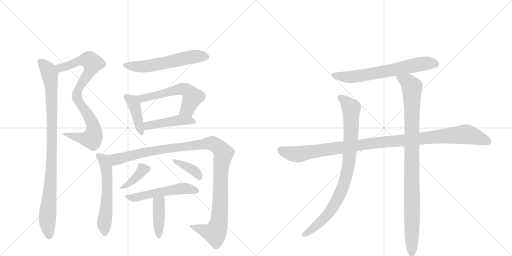
t = 0.00 s
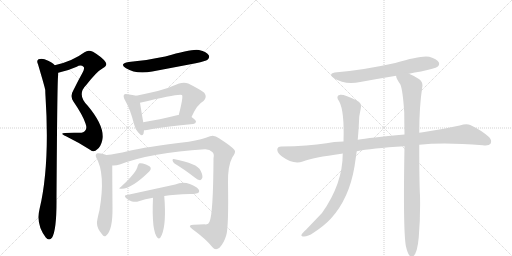
t = 2.58 s
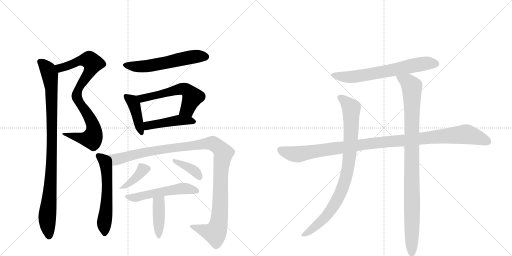
t = 5.16 s
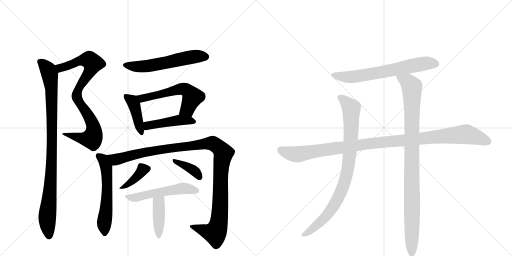
t = 7.74 s
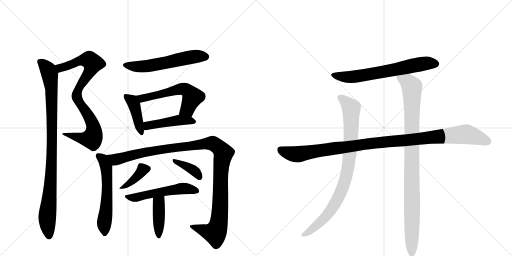
t = 10.31 s
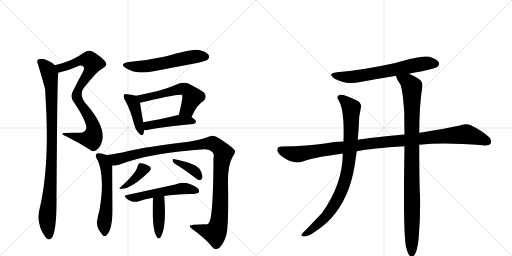
t = 12.89 s

The animated SVG that drew these frames (rendered in a browser with its animation timeline set to each time). Animation: 16 CSS @keyframes rules; one cycle of 12.89 s.

<svg version="1.1" viewBox="0 0 2048 1024" xmlns="http://www.w3.org/2000/svg">
  <g stroke="lightgray" stroke-dasharray="1,1" stroke-width="1" transform="scale(4, 4)">
    <line x1="0" y1="0" x2="256" y2="256"></line>
    <line x1="256" y1="0" x2="0" y2="256"></line>
    <line x1="128" y1="0" x2="128" y2="256"></line>
    <line x1="0" y1="128" x2="256" y2="128"></line>
    <line x1="256" y1="0" x2="512" y2="256"></line>
    <line x1="512" y1="0" x2="256" y2="256"></line>
    <line x1="384" y1="0" x2="384" y2="256"></line>
    <line x1="256" y1="128" x2="512" y2="128"></line>
  </g>
<g transform="scale(1, -1) translate(0, -850)">
   <style type="text/css">
    @keyframes keyframes0 {
      from {
       stroke: black;
       stroke-dashoffset: 849;
       stroke-width: 128;
       }
       73% {
       animation-timing-function: step-end;
       stroke: black;
       stroke-dashoffset: 0;
       stroke-width: 128;
       }
       to {
       stroke: black;
       stroke-width: 1024;
       }
       }
       #make-me-a-hanzi-animation-0 {
         animation: keyframes0 0.940918s both;
         animation-delay: 0.000000s;
         animation-timing-function: linear;
       }
    @keyframes keyframes1 {
      from {
       stroke: black;
       stroke-dashoffset: 966;
       stroke-width: 128;
       }
       76% {
       animation-timing-function: step-end;
       stroke: black;
       stroke-dashoffset: 0;
       stroke-width: 128;
       }
       to {
       stroke: black;
       stroke-width: 1024;
       }
       }
       #make-me-a-hanzi-animation-1 {
         animation: keyframes1 1.036133s both;
         animation-delay: 0.940918s;
         animation-timing-function: linear;
       }
    @keyframes keyframes2 {
      from {
       stroke: black;
       stroke-dashoffset: 578;
       stroke-width: 128;
       }
       65% {
       animation-timing-function: step-end;
       stroke: black;
       stroke-dashoffset: 0;
       stroke-width: 128;
       }
       to {
       stroke: black;
       stroke-width: 1024;
       }
       }
       #make-me-a-hanzi-animation-2 {
         animation: keyframes2 0.720378s both;
         animation-delay: 1.977051s;
         animation-timing-function: linear;
       }
    @keyframes keyframes3 {
      from {
       stroke: black;
       stroke-dashoffset: 418;
       stroke-width: 128;
       }
       58% {
       animation-timing-function: step-end;
       stroke: black;
       stroke-dashoffset: 0;
       stroke-width: 128;
       }
       to {
       stroke: black;
       stroke-width: 1024;
       }
       }
       #make-me-a-hanzi-animation-3 {
         animation: keyframes3 0.590169s both;
         animation-delay: 2.697428s;
         animation-timing-function: linear;
       }
    @keyframes keyframes4 {
      from {
       stroke: black;
       stroke-dashoffset: 575;
       stroke-width: 128;
       }
       65% {
       animation-timing-function: step-end;
       stroke: black;
       stroke-dashoffset: 0;
       stroke-width: 128;
       }
       to {
       stroke: black;
       stroke-width: 1024;
       }
       }
       #make-me-a-hanzi-animation-4 {
         animation: keyframes4 0.717936s both;
         animation-delay: 3.287598s;
         animation-timing-function: linear;
       }
    @keyframes keyframes5 {
      from {
       stroke: black;
       stroke-dashoffset: 457;
       stroke-width: 128;
       }
       60% {
       animation-timing-function: step-end;
       stroke: black;
       stroke-dashoffset: 0;
       stroke-width: 128;
       }
       to {
       stroke: black;
       stroke-width: 1024;
       }
       }
       #make-me-a-hanzi-animation-5 {
         animation: keyframes5 0.621908s both;
         animation-delay: 4.005534s;
         animation-timing-function: linear;
       }
    @keyframes keyframes6 {
      from {
       stroke: black;
       stroke-dashoffset: 580;
       stroke-width: 128;
       }
       65% {
       animation-timing-function: step-end;
       stroke: black;
       stroke-dashoffset: 0;
       stroke-width: 128;
       }
       to {
       stroke: black;
       stroke-width: 1024;
       }
       }
       #make-me-a-hanzi-animation-6 {
         animation: keyframes6 0.722005s both;
         animation-delay: 4.627441s;
         animation-timing-function: linear;
       }
    @keyframes keyframes7 {
      from {
       stroke: black;
       stroke-dashoffset: 1160;
       stroke-width: 128;
       }
       79% {
       animation-timing-function: step-end;
       stroke: black;
       stroke-dashoffset: 0;
       stroke-width: 128;
       }
       to {
       stroke: black;
       stroke-width: 1024;
       }
       }
       #make-me-a-hanzi-animation-7 {
         animation: keyframes7 1.194010s both;
         animation-delay: 5.349447s;
         animation-timing-function: linear;
       }
    @keyframes keyframes8 {
      from {
       stroke: black;
       stroke-dashoffset: 383;
       stroke-width: 128;
       }
       55% {
       animation-timing-function: step-end;
       stroke: black;
       stroke-dashoffset: 0;
       stroke-width: 128;
       }
       to {
       stroke: black;
       stroke-width: 1024;
       }
       }
       #make-me-a-hanzi-animation-8 {
         animation: keyframes8 0.561686s both;
         animation-delay: 6.543457s;
         animation-timing-function: linear;
       }
    @keyframes keyframes9 {
      from {
       stroke: black;
       stroke-dashoffset: 378;
       stroke-width: 128;
       }
       55% {
       animation-timing-function: step-end;
       stroke: black;
       stroke-dashoffset: 0;
       stroke-width: 128;
       }
       to {
       stroke: black;
       stroke-width: 1024;
       }
       }
       #make-me-a-hanzi-animation-9 {
         animation: keyframes9 0.557617s both;
         animation-delay: 7.105143s;
         animation-timing-function: linear;
       }
    @keyframes keyframes10 {
      from {
       stroke: black;
       stroke-dashoffset: 531;
       stroke-width: 128;
       }
       63% {
       animation-timing-function: step-end;
       stroke: black;
       stroke-dashoffset: 0;
       stroke-width: 128;
       }
       to {
       stroke: black;
       stroke-width: 1024;
       }
       }
       #make-me-a-hanzi-animation-10 {
         animation: keyframes10 0.682129s both;
         animation-delay: 7.662760s;
         animation-timing-function: linear;
       }
    @keyframes keyframes11 {
      from {
       stroke: black;
       stroke-dashoffset: 410;
       stroke-width: 128;
       }
       57% {
       animation-timing-function: step-end;
       stroke: black;
       stroke-dashoffset: 0;
       stroke-width: 128;
       }
       to {
       stroke: black;
       stroke-width: 1024;
       }
       }
       #make-me-a-hanzi-animation-11 {
         animation: keyframes11 0.583659s both;
         animation-delay: 8.344889s;
         animation-timing-function: linear;
       }
    @keyframes keyframes12 {
      from {
       stroke: black;
       stroke-dashoffset: 666;
       stroke-width: 128;
       }
       68% {
       animation-timing-function: step-end;
       stroke: black;
       stroke-dashoffset: 0;
       stroke-width: 128;
       }
       to {
       stroke: black;
       stroke-width: 1024;
       }
       }
       #make-me-a-hanzi-animation-12 {
         animation: keyframes12 0.791992s both;
         animation-delay: 8.928548s;
         animation-timing-function: linear;
       }
    @keyframes keyframes13 {
      from {
       stroke: black;
       stroke-dashoffset: 1097;
       stroke-width: 128;
       }
       78% {
       animation-timing-function: step-end;
       stroke: black;
       stroke-dashoffset: 0;
       stroke-width: 128;
       }
       to {
       stroke: black;
       stroke-width: 1024;
       }
       }
       #make-me-a-hanzi-animation-13 {
         animation: keyframes13 1.142741s both;
         animation-delay: 9.720540s;
         animation-timing-function: linear;
       }
    @keyframes keyframes14 {
      from {
       stroke: black;
       stroke-dashoffset: 885;
       stroke-width: 128;
       }
       74% {
       animation-timing-function: step-end;
       stroke: black;
       stroke-dashoffset: 0;
       stroke-width: 128;
       }
       to {
       stroke: black;
       stroke-width: 1024;
       }
       }
       #make-me-a-hanzi-animation-14 {
         animation: keyframes14 0.970215s both;
         animation-delay: 10.863281s;
         animation-timing-function: linear;
       }
    @keyframes keyframes15 {
      from {
       stroke: black;
       stroke-dashoffset: 993;
       stroke-width: 128;
       }
       76% {
       animation-timing-function: step-end;
       stroke: black;
       stroke-dashoffset: 0;
       stroke-width: 128;
       }
       to {
       stroke: black;
       stroke-width: 1024;
       }
       }
       #make-me-a-hanzi-animation-15 {
         animation: keyframes15 1.058105s both;
         animation-delay: 11.833496s;
         animation-timing-function: linear;
       }
</style>
<path d="M 233 559 Q 269 566 307 583 Q 323 593 335 582 Q 339 575 330 559 Q 311 525 294 490 Q 279 466 293 445 Q 332 388 342 356 Q 349 337 341 328 Q 335 318 314 319 Q 289 320 260 318 Q 236 317 264 305 Q 313 281 360 251 Q 376 238 388 252 Q 403 262 409 289 Q 421 343 351 427 Q 306 472 345 510 Q 387 564 411 577 Q 432 587 422 602 Q 409 621 372 643 Q 353 652 338 641 Q 290 605 219 589 C 190 582 204 552 233 559 Z" fill="lightgray"></path> 
<path d="M 219 589 Q 210 601 178 613 Q 166 617 154 613 Q 145 607 152 593 Q 179 502 181 490 Q 181 480 182 465 Q 200 189 158 13 Q 143 -47 183 -100 Q 196 -115 208 -101 Q 227 -71 226 56 Q 229 512 232 542 Q 233 552 233 559 C 234 577 234 577 219 589 Z" fill="lightgray"></path> 
<path d="M 515 602 Q 475 595 504 577 Q 544 552 609 564 L 783 597 Q 823 606 830 611 Q 840 620 835 629 Q 828 642 796 650 Q 771 656 661 624 Q 583 608 515 602 Z" fill="lightgray"></path> 
<path d="M 545 467 Q 532 471 510 473 Q 500 476 496 471 Q 492 465 499 451 Q 521 414 537 351 Q 541 332 553 320 Q 569 301 574 315 Q 575 321 576 329 L 573 361 Q 563 419 560 439 C 556 464 556 464 545 467 Z" fill="lightgray"></path> 
<path d="M 766 382 Q 787 431 814 446 Q 830 462 817 479 Q 801 492 753 516 Q 737 523 716 516 Q 673 497 631 486 Q 588 476 545 467 C 516 461 531 432 560 439 Q 719 478 728 470 Q 734 464 715 390 C 708 361 754 355 766 382 Z" fill="lightgray"></path> 
<path d="M 576 329 Q 580 329 588 330 Q 646 343 773 354 Q 783 355 784 363 Q 784 370 766 382 L 715 390 Q 714 391 712 390 Q 636 371 573 361 C 543 356 546 327 576 329 Z" fill="lightgray"></path> 
<path d="M 426 230 Q 404 239 390 237 Q 380 233 384 222 Q 423 155 398 10 Q 386 -38 388 -44 Q 388 -63 408 -87 Q 415 -99 424 -93 Q 451 -72 450 18 Q 449 151 449 188 C 449 218 449 222 426 230 Z" fill="lightgray"></path> 
<path d="M 449 188 Q 464 187 479 192 Q 605 240 819 253 Q 838 254 849 242 Q 858 235 854 218 Q 853 -5 838 -37 Q 834 -50 818 -47 Q 799 -48 775 -49 Q 747 -50 769 -66 Q 826 -108 849 -138 Q 862 -154 878 -141 Q 896 -122 905 -91 Q 915 -58 912 120 Q 911 187 929 220 Q 945 242 938 250 Q 929 263 876 297 Q 857 312 840 305 Q 810 293 755 283 Q 580 262 514 246 Q 463 234 426 230 C 396 226 419 184 449 188 Z" fill="lightgray"></path> 
<path d="M 551 187 Q 547 160 483 102 Q 470 93 487 95 Q 526 95 597 164 Q 604 171 603 178 Q 602 185 584 192 Q 566 199 558 197 Q 554 196 551 187 Z" fill="lightgray"></path> 
<path d="M 698 196 Q 735 174 779 140 Q 791 130 800 129 Q 804 129 808 136 Q 814 145 802 168 Q 790 196 695 214 Q 691 215 690 209 Q 691 202 698 196 Z" fill="lightgray"></path> 
<path d="M 657 66 Q 697 73 759 74 Q 792 74 796 82 Q 799 91 787 100 Q 742 130 701 112 L 508 70 Q 493 69 505 57 Q 515 47 528 44 Q 544 41 555 45 Q 580 54 612 59 L 657 66 Z" fill="lightgray"></path> 
<path d="M 612 59 Q 606 -76 630 -101 Q 639 -110 647 -90 Q 666 -45 657 66 C 655 96 613 89 612 59 Z" fill="lightgray"></path> 
<path d="M 1636 555 Q 1658 561 1684 564 Q 1741 576 1750 583 Q 1760 592 1755 601 Q 1748 614 1717 623 Q 1687 630 1581 598 Q 1455 570 1348 561 Q 1308 557 1336 537 Q 1379 510 1441 522 Q 1511 535 1585 547 L 1636 555 Z" fill="lightgray"></path> 
<path d="M 1677 271 Q 1776 281 1931 269 Q 1956 266 1962 275 Q 1969 288 1957 301 Q 1926 329 1881 350 Q 1866 357 1839 348 Q 1766 332 1691 321 Q 1684 321 1677 319 L 1618 312 Q 1477 299 1431 291 L 1374 284 Q 1334 283 1306 277 Q 1233 265 1125 264 Q 1110 264 1109 252 Q 1109 239 1128 224 Q 1173 191 1211 204 Q 1253 220 1366 235 Q 1367 236 1371 236 L 1427 245 Q 1484 257 1618 265 L 1677 271 Z" fill="lightgray"></path> 
<path d="M 1431 291 Q 1435 334 1437 384 L 1443 416 Q 1449 438 1427 448 Q 1378 473 1361 471 Q 1340 467 1357 444 Q 1378 405 1374 284 L 1371 236 Q 1371 115 1288 -2 L 1224 -69 Q 1209 -82 1206 -89 Q 1203 -96 1216 -96 Q 1232 -96 1254 -81 Q 1297 -53 1324 -24 Q 1397 57 1418 184 L 1427 245 L 1431 291 Z" fill="lightgray"></path> 
<path d="M 1623 -132 Q 1629 -160 1637 -171 Q 1643 -178 1651 -176 Q 1669 -167 1675 -99 Q 1682 -15 1680 67 Q 1677 118 1677 271 L 1677 319 Q 1677 424 1689 502 Q 1693 521 1677 533 Q 1652 549 1636 555 C 1609 568 1575 575 1585 547 Q 1582 540 1601 513 Q 1611 492 1617 400 Q 1617 360 1618 312 L 1618 265 Q 1612 -62 1623 -132 Z" fill="lightgray"></path> 
      <clipPath id="make-me-a-hanzi-clip-0">
      <path d="M 233 559 Q 269 566 307 583 Q 323 593 335 582 Q 339 575 330 559 Q 311 525 294 490 Q 279 466 293 445 Q 332 388 342 356 Q 349 337 341 328 Q 335 318 314 319 Q 289 320 260 318 Q 236 317 264 305 Q 313 281 360 251 Q 376 238 388 252 Q 403 262 409 289 Q 421 343 351 427 Q 306 472 345 510 Q 387 564 411 577 Q 432 587 422 602 Q 409 621 372 643 Q 353 652 338 641 Q 290 605 219 589 C 190 582 204 552 233 559 Z" fill="lightgray"></path>
      </clipPath>
      <path clip-path="url(#make-me-a-hanzi-clip-0)" d="M 228 587 L 242 578 L 318 607 L 351 611 L 371 597 L 359 564 L 318 504 L 307 475 L 313 447 L 368 360 L 375 333 L 370 300 L 339 294 L 267 313 " fill="none" id="make-me-a-hanzi-animation-0" stroke-dasharray="721 1442" stroke-linecap="round"></path>

      <clipPath id="make-me-a-hanzi-clip-1">
      <path d="M 219 589 Q 210 601 178 613 Q 166 617 154 613 Q 145 607 152 593 Q 179 502 181 490 Q 181 480 182 465 Q 200 189 158 13 Q 143 -47 183 -100 Q 196 -115 208 -101 Q 227 -71 226 56 Q 229 512 232 542 Q 233 552 233 559 C 234 577 234 577 219 589 Z" fill="lightgray"></path>
      </clipPath>
      <path clip-path="url(#make-me-a-hanzi-clip-1)" d="M 162 602 L 189 576 L 196 560 L 206 494 L 208 204 L 189 -12 L 196 -93 " fill="none" id="make-me-a-hanzi-animation-1" stroke-dasharray="838 1676" stroke-linecap="round"></path>

      <clipPath id="make-me-a-hanzi-clip-2">
      <path d="M 515 602 Q 475 595 504 577 Q 544 552 609 564 L 783 597 Q 823 606 830 611 Q 840 620 835 629 Q 828 642 796 650 Q 771 656 661 624 Q 583 608 515 602 Z" fill="lightgray"></path>
      </clipPath>
      <path clip-path="url(#make-me-a-hanzi-clip-2)" d="M 506 591 L 529 585 L 581 585 L 778 624 L 823 623 " fill="none" id="make-me-a-hanzi-animation-2" stroke-dasharray="450 900" stroke-linecap="round"></path>

      <clipPath id="make-me-a-hanzi-clip-3">
      <path d="M 545 467 Q 532 471 510 473 Q 500 476 496 471 Q 492 465 499 451 Q 521 414 537 351 Q 541 332 553 320 Q 569 301 574 315 Q 575 321 576 329 L 573 361 Q 563 419 560 439 C 556 464 556 464 545 467 Z" fill="lightgray"></path>
      </clipPath>
      <path clip-path="url(#make-me-a-hanzi-clip-3)" d="M 504 466 L 535 435 L 564 320 " fill="none" id="make-me-a-hanzi-animation-3" stroke-dasharray="290 580" stroke-linecap="round"></path>

      <clipPath id="make-me-a-hanzi-clip-4">
      <path d="M 766 382 Q 787 431 814 446 Q 830 462 817 479 Q 801 492 753 516 Q 737 523 716 516 Q 673 497 631 486 Q 588 476 545 467 C 516 461 531 432 560 439 Q 719 478 728 470 Q 734 464 715 390 C 708 361 754 355 766 382 Z" fill="lightgray"></path>
      </clipPath>
      <path clip-path="url(#make-me-a-hanzi-clip-4)" d="M 553 463 L 571 455 L 717 494 L 741 493 L 769 462 L 749 413 L 723 400 " fill="none" id="make-me-a-hanzi-animation-4" stroke-dasharray="447 894" stroke-linecap="round"></path>

      <clipPath id="make-me-a-hanzi-clip-5">
      <path d="M 576 329 Q 580 329 588 330 Q 646 343 773 354 Q 783 355 784 363 Q 784 370 766 382 L 715 390 Q 714 391 712 390 Q 636 371 573 361 C 543 356 546 327 576 329 Z" fill="lightgray"></path>
      </clipPath>
      <path clip-path="url(#make-me-a-hanzi-clip-5)" d="M 582 335 L 597 349 L 708 369 L 775 363 " fill="none" id="make-me-a-hanzi-animation-5" stroke-dasharray="329 658" stroke-linecap="round"></path>

      <clipPath id="make-me-a-hanzi-clip-6">
      <path d="M 426 230 Q 404 239 390 237 Q 380 233 384 222 Q 423 155 398 10 Q 386 -38 388 -44 Q 388 -63 408 -87 Q 415 -99 424 -93 Q 451 -72 450 18 Q 449 151 449 188 C 449 218 449 222 426 230 Z" fill="lightgray"></path>
      </clipPath>
      <path clip-path="url(#make-me-a-hanzi-clip-6)" d="M 393 227 L 412 213 L 419 199 L 428 154 L 429 73 L 417 -41 L 418 -84 " fill="none" id="make-me-a-hanzi-animation-6" stroke-dasharray="452 904" stroke-linecap="round"></path>

      <clipPath id="make-me-a-hanzi-clip-7">
      <path d="M 449 188 Q 464 187 479 192 Q 605 240 819 253 Q 838 254 849 242 Q 858 235 854 218 Q 853 -5 838 -37 Q 834 -50 818 -47 Q 799 -48 775 -49 Q 747 -50 769 -66 Q 826 -108 849 -138 Q 862 -154 878 -141 Q 896 -122 905 -91 Q 915 -58 912 120 Q 911 187 929 220 Q 945 242 938 250 Q 929 263 876 297 Q 857 312 840 305 Q 810 293 755 283 Q 580 262 514 246 Q 463 234 426 230 C 396 226 419 184 449 188 Z" fill="lightgray"></path>
      </clipPath>
      <path clip-path="url(#make-me-a-hanzi-clip-7)" d="M 433 225 L 466 212 L 563 238 L 686 259 L 844 277 L 870 266 L 894 238 L 883 178 L 882 40 L 873 -52 L 860 -82 L 769 -56 " fill="none" id="make-me-a-hanzi-animation-7" stroke-dasharray="1032 2064" stroke-linecap="round"></path>

      <clipPath id="make-me-a-hanzi-clip-8">
      <path d="M 551 187 Q 547 160 483 102 Q 470 93 487 95 Q 526 95 597 164 Q 604 171 603 178 Q 602 185 584 192 Q 566 199 558 197 Q 554 196 551 187 Z" fill="lightgray"></path>
      </clipPath>
      <path clip-path="url(#make-me-a-hanzi-clip-8)" d="M 591 175 L 572 171 L 538 133 L 491 102 " fill="none" id="make-me-a-hanzi-animation-8" stroke-dasharray="255 510" stroke-linecap="round"></path>

      <clipPath id="make-me-a-hanzi-clip-9">
      <path d="M 698 196 Q 735 174 779 140 Q 791 130 800 129 Q 804 129 808 136 Q 814 145 802 168 Q 790 196 695 214 Q 691 215 690 209 Q 691 202 698 196 Z" fill="lightgray"></path>
      </clipPath>
      <path clip-path="url(#make-me-a-hanzi-clip-9)" d="M 699 205 L 767 174 L 790 155 L 798 139 " fill="none" id="make-me-a-hanzi-animation-9" stroke-dasharray="250 500" stroke-linecap="round"></path>

      <clipPath id="make-me-a-hanzi-clip-10">
      <path d="M 657 66 Q 697 73 759 74 Q 792 74 796 82 Q 799 91 787 100 Q 742 130 701 112 L 508 70 Q 493 69 505 57 Q 515 47 528 44 Q 544 41 555 45 Q 580 54 612 59 L 657 66 Z" fill="lightgray"></path>
      </clipPath>
      <path clip-path="url(#make-me-a-hanzi-clip-10)" d="M 517 61 L 546 60 L 725 96 L 788 86 " fill="none" id="make-me-a-hanzi-animation-10" stroke-dasharray="403 806" stroke-linecap="round"></path>

      <clipPath id="make-me-a-hanzi-clip-11">
      <path d="M 612 59 Q 606 -76 630 -101 Q 639 -110 647 -90 Q 666 -45 657 66 C 655 96 613 89 612 59 Z" fill="lightgray"></path>
      </clipPath>
      <path clip-path="url(#make-me-a-hanzi-clip-11)" d="M 651 55 L 635 39 L 636 -92 " fill="none" id="make-me-a-hanzi-animation-11" stroke-dasharray="282 564" stroke-linecap="round"></path>

      <clipPath id="make-me-a-hanzi-clip-12">
      <path d="M 1636 555 Q 1658 561 1684 564 Q 1741 576 1750 583 Q 1760 592 1755 601 Q 1748 614 1717 623 Q 1687 630 1581 598 Q 1455 570 1348 561 Q 1308 557 1336 537 Q 1379 510 1441 522 Q 1511 535 1585 547 L 1636 555 Z" fill="lightgray"></path>
      </clipPath>
      <path clip-path="url(#make-me-a-hanzi-clip-12)" d="M 1339 551 L 1362 544 L 1414 543 L 1658 590 L 1718 598 L 1743 595 " fill="none" id="make-me-a-hanzi-animation-12" stroke-dasharray="538 1076" stroke-linecap="round"></path>

      <clipPath id="make-me-a-hanzi-clip-13">
      <path d="M 1677 271 Q 1776 281 1931 269 Q 1956 266 1962 275 Q 1969 288 1957 301 Q 1926 329 1881 350 Q 1866 357 1839 348 Q 1766 332 1691 321 Q 1684 321 1677 319 L 1618 312 Q 1477 299 1431 291 L 1374 284 Q 1334 283 1306 277 Q 1233 265 1125 264 Q 1110 264 1109 252 Q 1109 239 1128 224 Q 1173 191 1211 204 Q 1253 220 1366 235 Q 1367 236 1371 236 L 1427 245 Q 1484 257 1618 265 L 1677 271 Z" fill="lightgray"></path>
      </clipPath>
      <path clip-path="url(#make-me-a-hanzi-clip-13)" d="M 1122 251 L 1149 239 L 1190 233 L 1469 275 L 1857 313 L 1913 300 L 1950 284 " fill="none" id="make-me-a-hanzi-animation-13" stroke-dasharray="969 1938" stroke-linecap="round"></path>

      <clipPath id="make-me-a-hanzi-clip-14">
      <path d="M 1431 291 Q 1435 334 1437 384 L 1443 416 Q 1449 438 1427 448 Q 1378 473 1361 471 Q 1340 467 1357 444 Q 1378 405 1374 284 L 1371 236 Q 1371 115 1288 -2 L 1224 -69 Q 1209 -82 1206 -89 Q 1203 -96 1216 -96 Q 1232 -96 1254 -81 Q 1297 -53 1324 -24 Q 1397 57 1418 184 L 1427 245 L 1431 291 Z" fill="lightgray"></path>
      </clipPath>
      <path clip-path="url(#make-me-a-hanzi-clip-14)" d="M 1363 457 L 1380 447 L 1405 417 L 1402 270 L 1381 132 L 1356 66 L 1305 -15 L 1240 -73 L 1214 -88 " fill="none" id="make-me-a-hanzi-animation-14" stroke-dasharray="757 1514" stroke-linecap="round"></path>

      <clipPath id="make-me-a-hanzi-clip-15">
      <path d="M 1623 -132 Q 1629 -160 1637 -171 Q 1643 -178 1651 -176 Q 1669 -167 1675 -99 Q 1682 -15 1680 67 Q 1677 118 1677 271 L 1677 319 Q 1677 424 1689 502 Q 1693 521 1677 533 Q 1652 549 1636 555 C 1609 568 1575 575 1585 547 Q 1582 540 1601 513 Q 1611 492 1617 400 Q 1617 360 1618 312 L 1618 265 Q 1612 -62 1623 -132 Z" fill="lightgray"></path>
      </clipPath>
      <path clip-path="url(#make-me-a-hanzi-clip-15)" d="M 1592 544 L 1632 521 L 1647 501 L 1647 -165 " fill="none" id="make-me-a-hanzi-animation-15" stroke-dasharray="865 1730" stroke-linecap="round"></path>

</g>
</svg>
